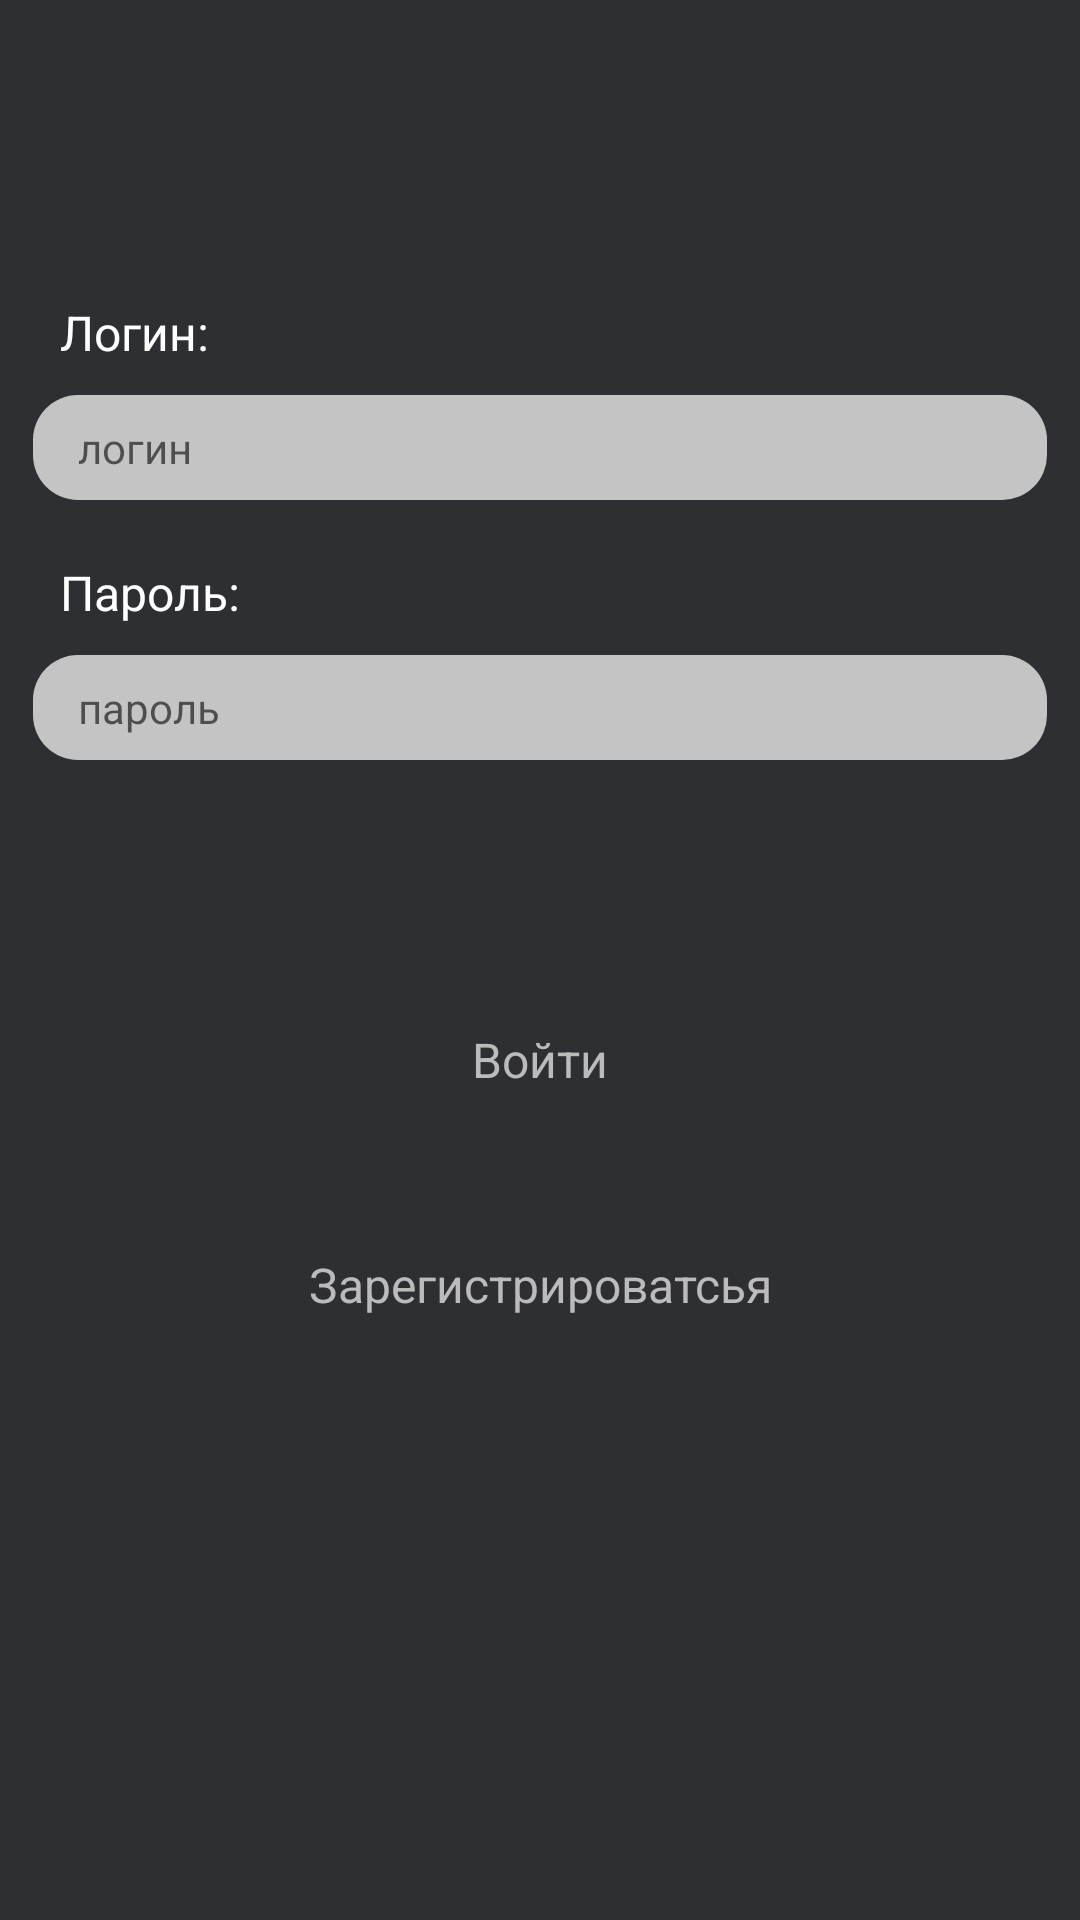

Write the Android layout XML for this screen, with the resource values it uses.
<!-- AndroidManifest.xml: application theme AppTheme.NoActionBar -->
<!-- res/layout/login_layout.xml -->
<?xml version="1.0" encoding="utf-8"?>
<androidx.constraintlayout.widget.ConstraintLayout xmlns:android="http://schemas.android.com/apk/res/android"
    xmlns:app="http://schemas.android.com/apk/res-auto"
    android:layout_width="match_parent"
    android:layout_height="match_parent"
    android:background="@color/default_dark"
    android:clickable="true"
    android:focusableInTouchMode="true">

    <TextView
        android:id="@+id/login_layout_login_tv"
        android:layout_width="wrap_content"
        android:layout_height="wrap_content"
        android:layout_marginStart="20dp"
        android:layout_marginTop="100dp"
        android:text="Логин:"
        android:textAppearance="@style/Style16sp"
        android:textColor="@color/white"
        app:layout_constraintStart_toStartOf="parent"
        app:layout_constraintTop_toTopOf="parent" />

    <EditText
        android:id="@+id/login_layout_login_et"
        android:layout_width="0dp"
        android:layout_height="35dp"
        android:layout_marginStart="11dp"
        android:layout_marginTop="10dp"
        android:layout_marginEnd="11dp"
        android:autofillHints=""
        android:background="@drawable/search_edittext_background"
        android:hint="логин"
        android:inputType="text"
        android:paddingStart="15dp"
        android:paddingTop="5dp"
        android:paddingEnd="0dp"
        android:paddingBottom="5dp"
        android:textAppearance="@style/EditTextStyle"
        app:layout_constraintEnd_toEndOf="parent"
        app:layout_constraintStart_toStartOf="parent"
        app:layout_constraintTop_toBottomOf="@id/login_layout_login_tv" />

    <TextView
        android:id="@+id/login_layout_password_tv"
        android:layout_width="wrap_content"
        android:layout_height="wrap_content"
        android:layout_marginStart="20dp"
        android:layout_marginTop="20dp"
        android:text="Пароль:"
        android:textAppearance="@style/Style16sp"
        android:textColor="@color/white"
        app:layout_constraintStart_toStartOf="parent"
        app:layout_constraintTop_toBottomOf="@id/login_layout_login_et" />

    <EditText
        android:id="@+id/login_layout_password_et"
        android:layout_width="0dp"
        android:layout_height="35dp"
        android:layout_marginStart="11dp"
        android:layout_marginTop="10dp"
        android:layout_marginEnd="11dp"
        android:autofillHints=""
        android:background="@drawable/search_edittext_background"
        android:hint="пароль"
        android:inputType="textPassword"
        android:paddingStart="15dp"
        android:paddingTop="5dp"
        android:paddingEnd="0dp"
        android:paddingBottom="5dp"
        android:textAppearance="@style/EditTextStyle"
        app:layout_constraintEnd_toEndOf="parent"
        app:layout_constraintStart_toStartOf="parent"
        app:layout_constraintTop_toBottomOf="@id/login_layout_password_tv" />

    <TextView
        android:id="@+id/login_layout_login"
        android:layout_width="match_parent"
        android:layout_height="60dp"
        android:layout_marginStart="9dp"
        android:layout_marginTop="70dp"
        android:layout_marginEnd="9dp"
        android:background="@drawable/exercise_overview_background"
        android:gravity="center"
        android:text="Войти"
        android:textAppearance="@style/Style16sp"
        android:textColor="@color/default_light_grey"
        android:visibility="visible"
        app:layout_constraintEnd_toEndOf="parent"
        app:layout_constraintStart_toStartOf="parent"
        app:layout_constraintTop_toBottomOf="@id/login_layout_password_et" />

    <TextView
        android:id="@+id/login_layout_sign_up"
        android:layout_width="match_parent"
        android:layout_height="60dp"
        android:layout_marginStart="9dp"
        android:layout_marginTop="15dp"
        android:layout_marginEnd="9dp"
        android:background="@drawable/exercise_overview_background"
        android:gravity="center"
        android:text="Зарегистрироватсья"
        android:textAppearance="@style/Style16sp"
        android:textColor="@color/default_light_grey"
        android:visibility="visible"
        app:layout_constraintEnd_toEndOf="parent"
        app:layout_constraintStart_toStartOf="parent"
        app:layout_constraintTop_toBottomOf="@id/login_layout_login" />

</androidx.constraintlayout.widget.ConstraintLayout>
<!-- resources referenced by this layout -->
<resources>
  <color name="default_dark">#2E2F33</color>&gt;
  <color name="default_light_grey">#BBBBBB</color>
  <color name="white">#FFFFFFFF</color>
  <!-- drawable search_edittext_background (drawable) -->
  <?xml version="1.0" encoding="utf-8"?>
  <selector xmlns:android="http://schemas.android.com/apk/res/android">
  
      <item>
          <shape android:shape="rectangle">
              <corners android:radius="15dp" />
              <solid android:color="@color/search_edittext_clolor" />
          </shape>
      </item>
  
  </selector>
  <style name="EditTextStyle">
          <item name="android:layout_width">wrap_content</item>
          <item name="android:layout_height">wrap_content</item>
          <item name="android:textSize">14sp</item>
          <item name="fontFamily">@font/roboto_regular</item>
      </style>
  <style name="Style16sp">
          <item name="android:layout_width">wrap_content</item>
          <item name="android:layout_height">wrap_content</item>
          <item name="android:textSize">16sp</item>
          <item name="fontFamily">@font/roboto_regular</item>
      </style>
  <style name="AppTheme.NoActionBar" parent="Theme.AppCompat.Light.DarkActionBar">
          <item name="windowActionBar">false</item>
          <item name="windowNoTitle">true</item>
          <item name="android:windowFullscreen">true</item>
      </style>
  <color name="search_edittext_clolor">#C4C4C4</color>
</resources>
